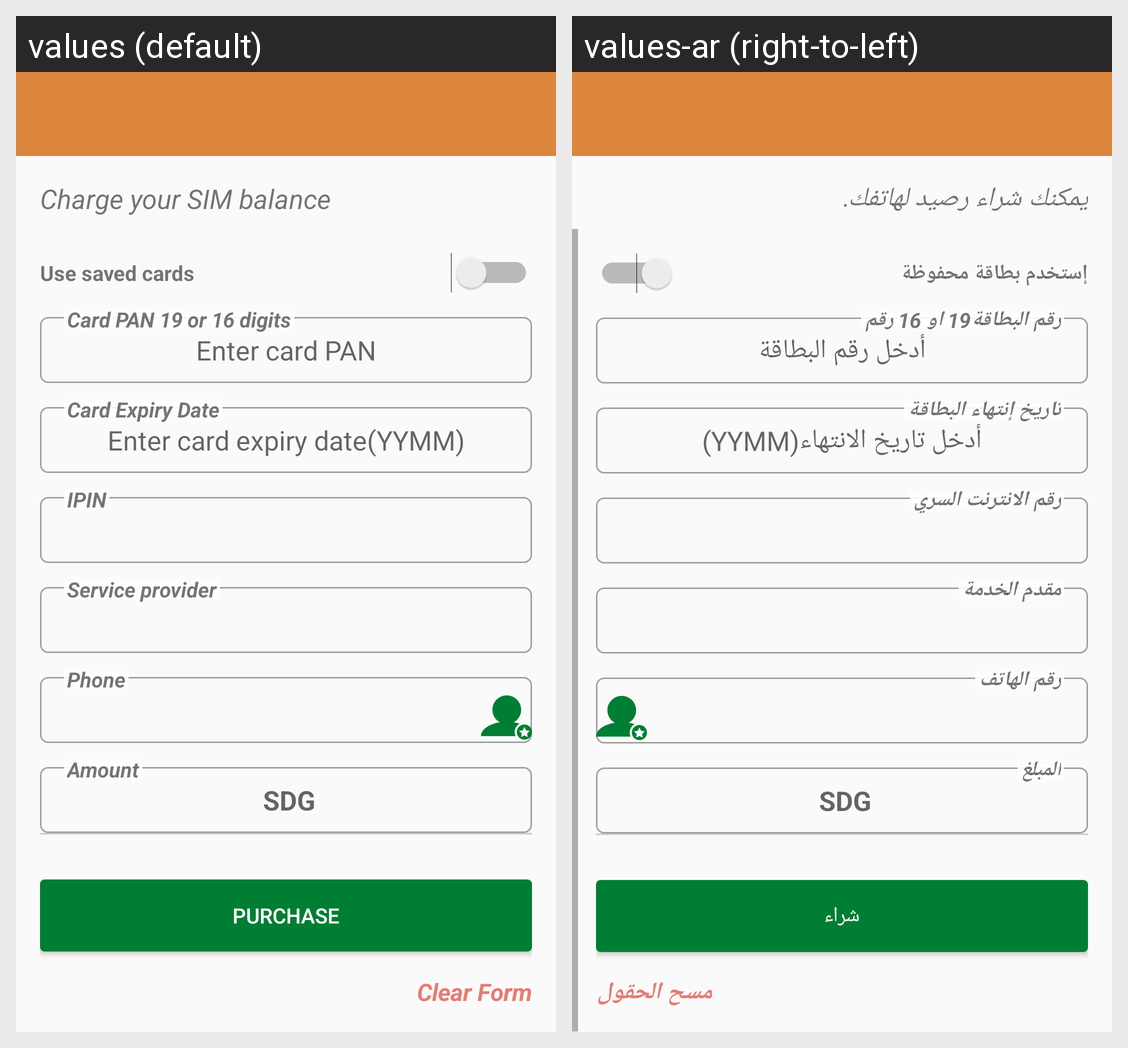

Here is an Android app screen in its default locale and in the app's own translations. Write out the translated-string differences for the strings that appear on this screen.
Android screen res/layout/activity_top_up.xml rendered under 2 locales, left to right: values (default), values-ar (right-to-left). Device: Nexus 5 (rendered at 1080×1920; each locale shown at half size, 540×960, under a caption strip naming it); theme AppTheme.
Strings drawn on this screen, with the default value and each locale's value (text and hints the layout hard-codes, and strings that could not be matched under every locale, appear in the picture but are not listed):

hint_top_up
  values: Charge your SIM balance
  values-ar: يمكنك شراء رصيد لهاتفك.

use_one_of_saved_cards
  values: Use saved cards
  values-ar: إستخدم بطاقة محفوظة

enter_card_pan
  values: Enter card PAN
  values-ar: أدخل رقم البطاقة

card_pan
  values: Card PAN 19 or 16 digits
  values-ar: رقم البطاقة19 او 16 رقم

enter_card_expiry_date
  values: Enter card expiry date(YYMM)
  values-ar: أدخل تاريخ الانتهاء(YYMM)

card_expiry_date
  values: Card Expiry Date
  values-ar: تاريخ إنتهاء البطاقة

card_pin
  values: IPIN
  values-ar: رقم الانترنت السري

service_provider
  values: Service provider
  values-ar: مقدم الخدمة

phone_number
  values: Phone
  values-ar: رقم الهاتف

amount
  values: Amount
  values-ar: المبلغ

purchase
  values: Purchase
  values-ar: شراء

clear_form
  values: Clear Form
  values-ar: مسح الحقول
